Run: headless pygame with SDL's dummy video driver; simulated clock (each Clock.tick advances the game by its frame time, no real sleeping); random seed 0; keys injected as events and as key.get_pressed() state; no mouse input.
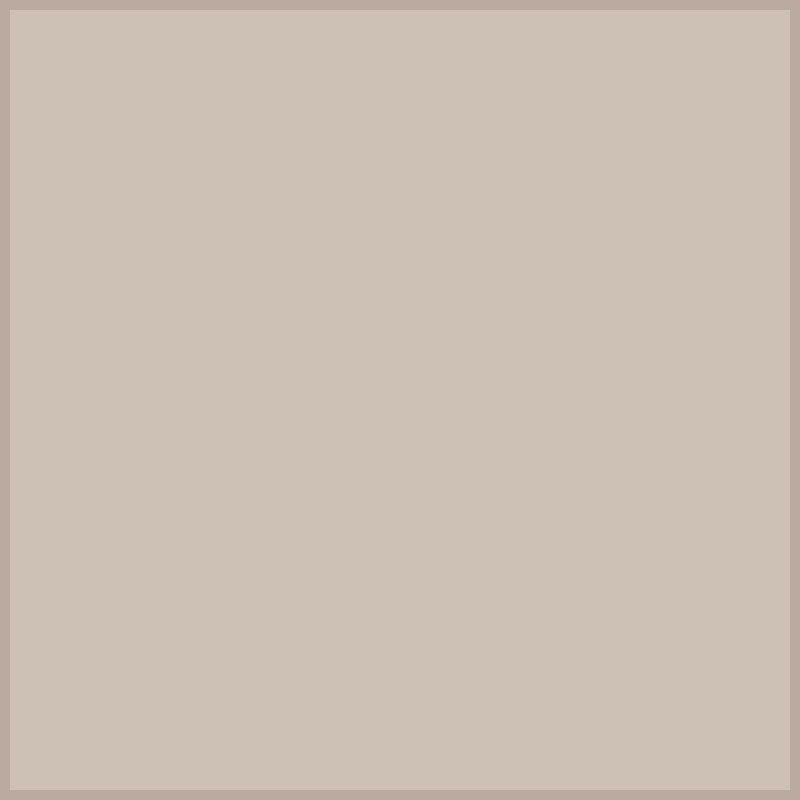
Frame 1 of 4 · flips 1–60 · no input
Frame 2 of 4 · flips 61–180 · tapped SPACE, RETURN · held RIGHT (→), D · screen unchanged from frame 1, image omitted
Frame 3 of 4 · flips 181–300 · held DOWN (↓), S · screen unchanged from frame 2, image omitted
Frame 4 of 4 · flips 301–420 · held LEFT (←), A, UP (↑), W · screen unchanged from frame 3, image omitted

The pygame program that drew these frames:

import pygame
import random
import math


pygame.init()

FPS = 60

WIDTH, HEIGHT = 800,800

ROWS = 4
COLS = 4

OUTLINE_COLOR = (187,170,160)
OUTLINE_THICKNESS = 10
BACKGROUND_COLOR = (205,192,180)
FONT_COLOR = (119,110,101)

WINDOW = pygame.display.set_mode((WIDTH,HEIGHT))
pygame.display.set_caption("2048")

def draw_grid(window):
    pygame.draw.rect(window,OUTLINE_COLOR,(0,0,WIDTH,HEIGHT),OUTLINE_THICKNESS)


def draw(window):
    window.fill(BACKGROUND_COLOR)

    draw_grid(window)

    pygame.display.update()

def main(window): 
    clock = pygame.time.Clock()
    run = True

    while run:
        clock.tick(FPS)

        for event in pygame.event.get():
            if event.type == pygame.QUIT:
                run = False
                break

        draw(window)
    pygame.quit()

if __name__ == "__main__":
    main(WINDOW)

FONT = pygame.font.SysFont("comicsans",60,bold=True)
